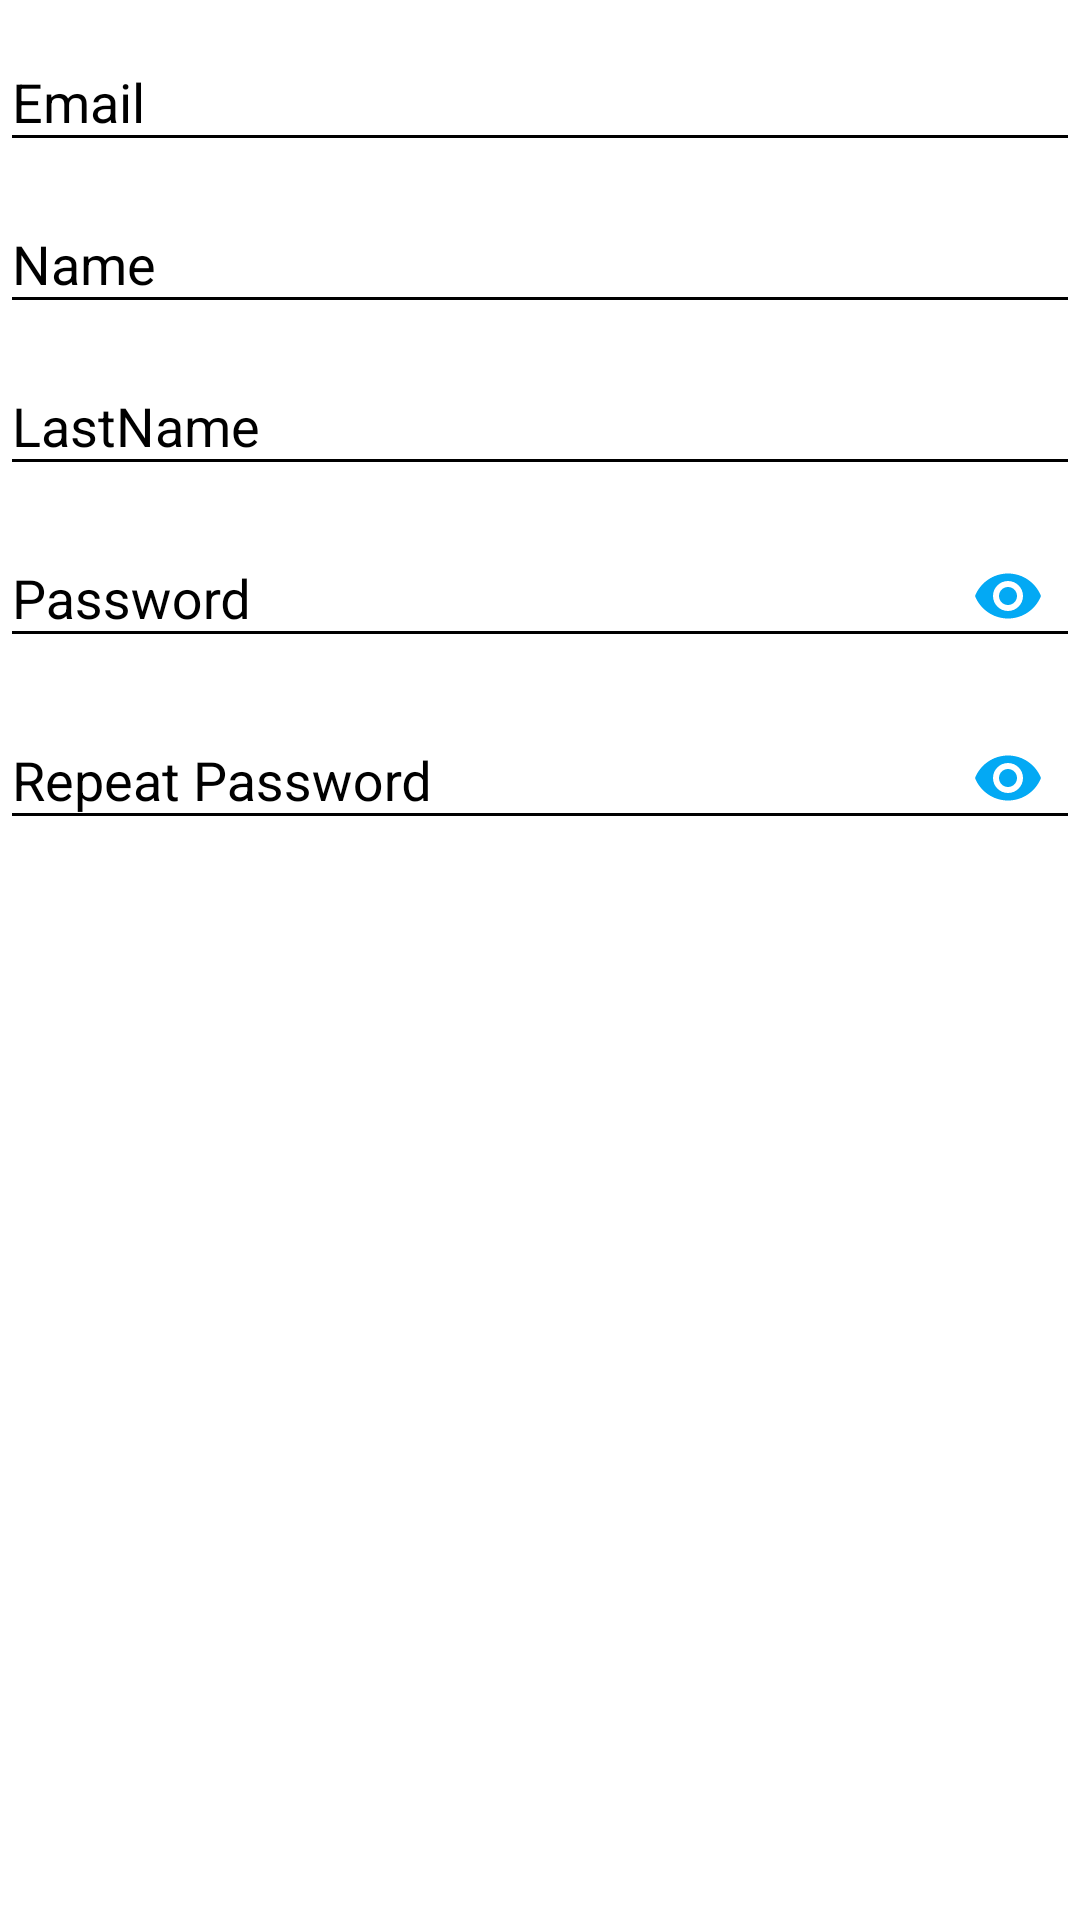

The Android layout XML behind this screen, and the referenced resources:
<!-- AndroidManifest.xml: application theme AppTheme -->
<!-- res/layout/activity_sign_up.xml -->
<?xml version="1.0" encoding="utf-8"?>
<LinearLayout xmlns:android="http://schemas.android.com/apk/res/android"
    xmlns:app="http://schemas.android.com/apk/res-auto"
    xmlns:tools="http://schemas.android.com/tools"
    android:layout_width="match_parent"
    android:layout_height="match_parent"
    android:background="@color/white"
    android:orientation="vertical"
    tools:context=".ui.SignUpActivity">

    <com.google.android.material.textfield.TextInputLayout
        android:layout_width="match_parent"
        android:layout_height="wrap_content"
        android:hint="@string/email"
        android:textColorHint="@color/black"
        app:hintTextAppearance="@style/TextAppearance.App.TextInputLayout">

        <com.google.android.material.textfield.TextInputEditText
            android:id="@+id/etSignUpEmail"
            android:layout_width="match_parent"
            android:layout_height="wrap_content"
            android:backgroundTint="@color/black" />

    </com.google.android.material.textfield.TextInputLayout>

    <com.google.android.material.textfield.TextInputLayout
        android:layout_width="match_parent"
        android:layout_height="wrap_content"
        android:hint="@string/name"
        android:textColorHint="@color/black"
        app:hintTextAppearance="@style/TextAppearance.App.TextInputLayout">

        <com.google.android.material.textfield.TextInputEditText
            android:id="@+id/etName"
            android:layout_width="match_parent"
            android:layout_height="wrap_content"
            android:backgroundTint="@color/black" />

    </com.google.android.material.textfield.TextInputLayout>

    <com.google.android.material.textfield.TextInputLayout
        android:layout_width="match_parent"
        android:layout_height="wrap_content"
        android:hint="@string/lastname"
        android:textColorHint="@color/black"
        app:hintTextAppearance="@style/TextAppearance.App.TextInputLayout">

        <com.google.android.material.textfield.TextInputEditText
            android:id="@+id/etLastName"
            android:layout_width="match_parent"
            android:layout_height="wrap_content"
            android:backgroundTint="@color/black" />

    </com.google.android.material.textfield.TextInputLayout>

    <com.google.android.material.textfield.TextInputLayout
        android:layout_width="match_parent"
        android:layout_height="wrap_content"
        android:hint="@string/password"
        android:textColorHint="@color/black"
        app:hintTextAppearance="@style/TextAppearance.App.TextInputLayout"
        app:passwordToggleDrawable="@drawable/selector_password_toggle"
        app:passwordToggleEnabled="true"
        app:passwordToggleTint="@color/blue">

        <com.google.android.material.textfield.TextInputEditText
            android:id="@+id/etSignUpPassword"
            android:layout_width="match_parent"
            android:layout_height="wrap_content"
            android:backgroundTint="@color/black"
            android:inputType="textPassword" />

    </com.google.android.material.textfield.TextInputLayout>


    <com.google.android.material.textfield.TextInputLayout
        android:layout_width="match_parent"
        android:layout_height="wrap_content"
        android:hint="@string/repeat_password"
        android:textColorHint="@color/black"
        app:hintTextAppearance="@style/TextAppearance.App.TextInputLayout"
        app:passwordToggleDrawable="@drawable/selector_password_toggle"
        app:passwordToggleEnabled="true"
        app:passwordToggleTint="@color/blue">

        <com.google.android.material.textfield.TextInputEditText
            android:id="@+id/etSignUpRepeatPassword"
            android:layout_width="match_parent"
            android:layout_height="wrap_content"
            android:backgroundTint="@color/black"
            android:inputType="textPassword" />

    </com.google.android.material.textfield.TextInputLayout>

</LinearLayout>
<!-- resources referenced by this layout -->
<resources>
  <color name="black">#000000</color>
  <color name="blue">#03A9F4</color>
  <color name="white">#FFFFFF</color>
  <string name="email">Email</string>
  <string name="lastname">LastName</string>
  <string name="name">Name</string>
  <string name="password">Password</string>
  <string name="repeat_password">Repeat Password</string>
  <style name="TextAppearance.App.TextInputLayout" parent="@android:style/TextAppearance">
          <item name="android:textColor">@color/black</item>
          <item name="android:textSize">14sp</item>
      </style>
  <style name="AppTheme" parent="Theme.AppCompat.Light.NoActionBar">
          
          <item name="colorPrimary">@color/colorPrimary</item>
          <item name="colorPrimaryDark">@color/colorPrimaryDark</item>
          <item name="colorAccent">@color/colorAccent</item>
  
          <item name="colorControlNormal">#c5c5c5</item>
          <item name="colorControlActivated">@color/blue</item>
          <item name="colorControlHighlight">@color/blue</item>
      </style>
  <color name="colorPrimary">#008577</color>
  <color name="colorPrimaryDark">#00574B</color>
  <color name="colorAccent">#D81B60</color>
</resources>
